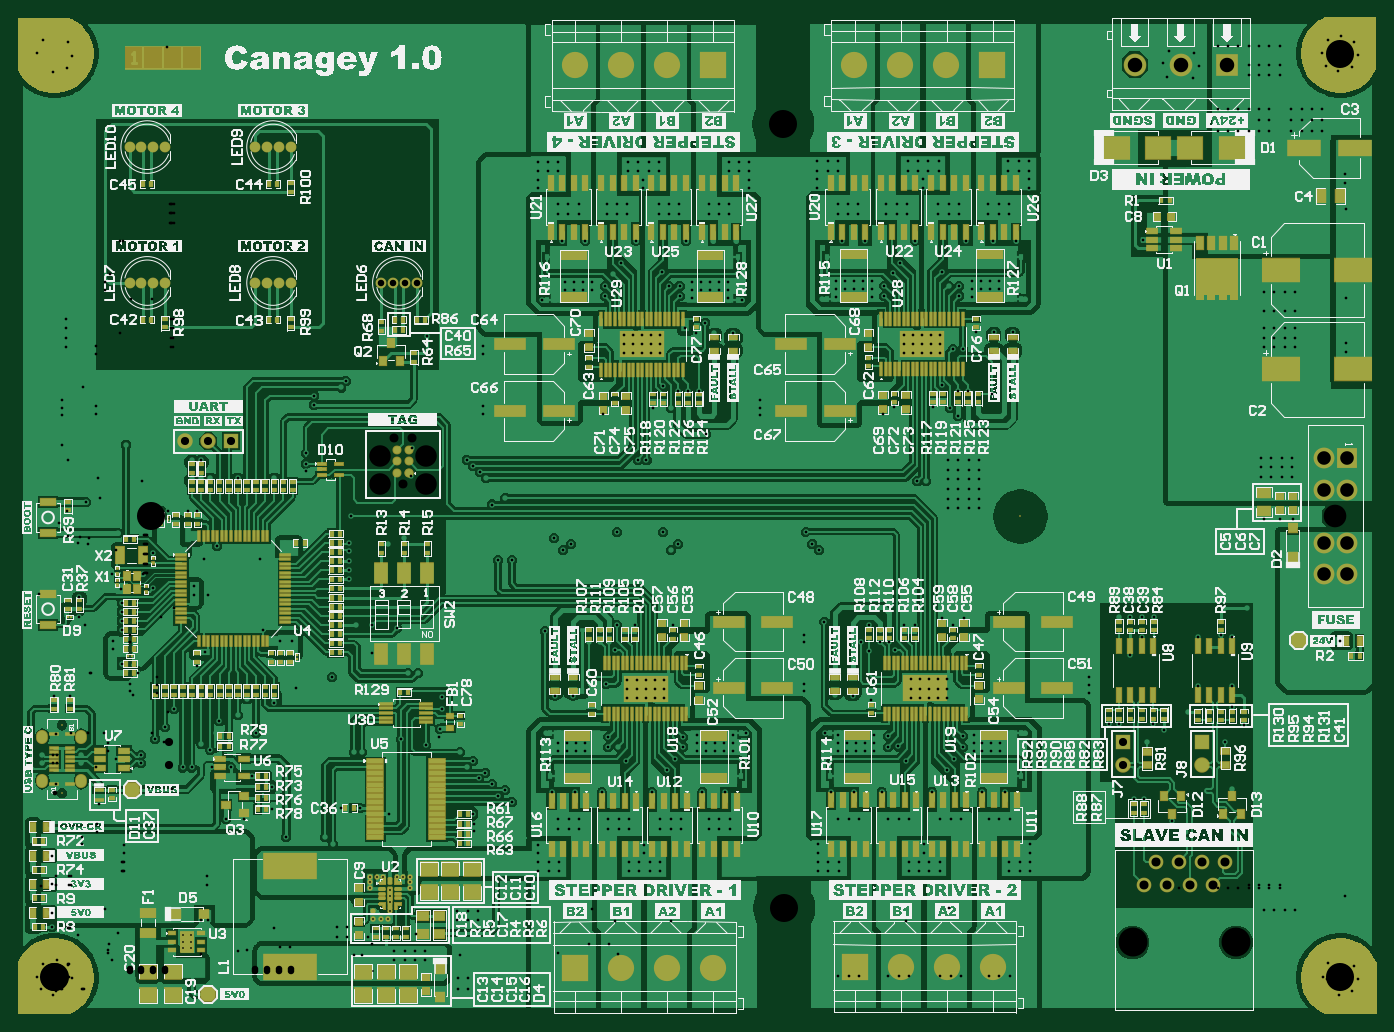
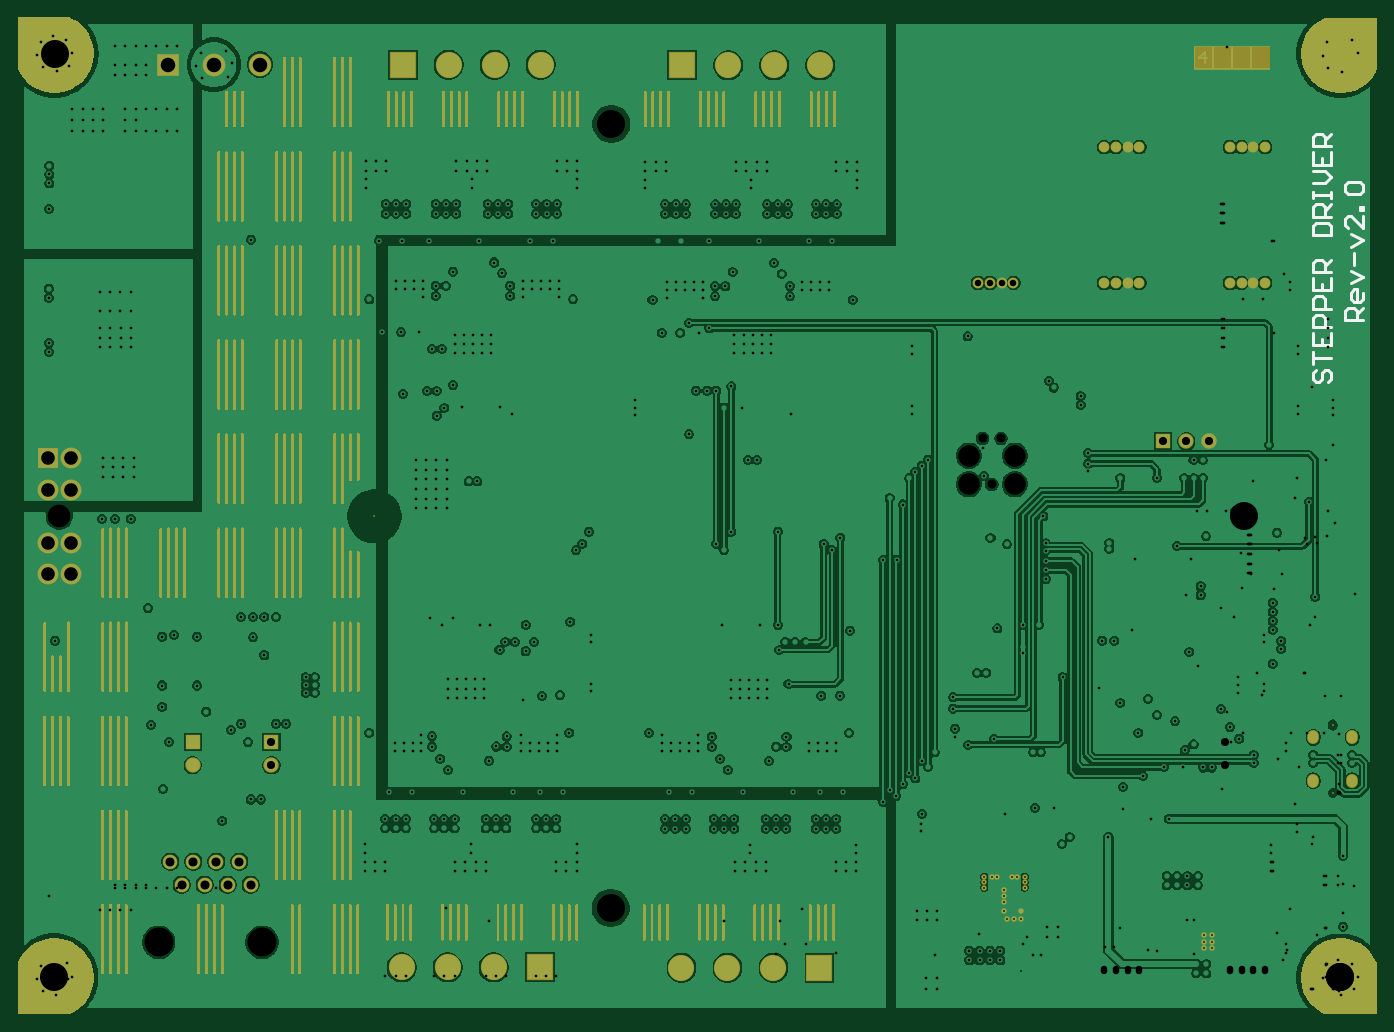
Circuit board: 11 layer files. Board 150.0 x 110.0 mm.
- drill: Stepper-Driver-v2.0-RoundHoles.TXT (14143 bytes)
- drill: Stepper-Driver-v2.0-SlotHoles.TXT (1055 bytes)
- bottom_copper: Stepper-Driver-v2.0.GBL (155585 bytes)
- bottom_silk: Stepper-Driver-v2.0.GBO (2322 bytes)
- paste: Stepper-Driver-v2.0.GBP (266 bytes)
- bottom_mask: Stepper-Driver-v2.0.GBS (73393 bytes)
- outline: Stepper-Driver-v2.0.GKO (271 bytes)
- top_copper: Stepper-Driver-v2.0.GTL (188035 bytes)
- top_silk: Stepper-Driver-v2.0.GTO (556640 bytes)
- paste: Stepper-Driver-v2.0.GTP (26303 bytes)
- top_mask: Stepper-Driver-v2.0.GTS (45541 bytes)

=== drill: Stepper-Driver-v2.0-RoundHoles.TXT (14143 bytes, source omitted) ===
=== drill: Stepper-Driver-v2.0-SlotHoles.TXT ===
M48
;Layer_Color=9474304
;FILE_FORMAT=4:4
METRIC,LZ
;TYPE=PLATED
T03F00S00C0.6000
T08F00S00C1.5000
;TYPE=NON_PLATED
T12F00S00C0.6000
%
G90
G05
T03
G00X-0001327Y00216027
M15
G01Y00218527
M16
G00X0002973Y00216027
M15
G01Y00218527
M16
G00X0002973Y00264027
M15
G01Y00266527
M16
G00X-0001327Y00264027
M15
G01Y00266527
M16
T08
G00X0057468Y00010864
M15
G01X0057543
M16
G00X0062548Y00010864
M15
G01X0062623
M16
G00X0067628Y00010864
M15
G01X0067703
M16
G00X0072708Y00010864
M15
G01X0072783
M16
G00X00883758Y00011082
M15
G01X00884508
M16
G00X00934558Y00011082
M15
G01X00935308
M16
G00X00985358Y00011082
M15
G01X00986108
M16
G00X01036158Y00011082
M15
G01X01036908
M16
G00X00727043Y01007343
M15
G01X00726293
M16
G00X00676243Y01007343
M15
G01X00675493
M16
G00X00625443Y01007343
M15
G01X00624693
M16
G00X00574643Y01007343
M15
G01X00573893
M16
G00X00883503Y01007887
M15
G01X00882753
M16
G00X00934303Y01007887
M15
G01X00933553
M16
G00X00985102Y01007887
M15
G01X00984353
M16
G00X01035902Y01007887
M15
G01X01035153
M16
T12
G00X0000823Y00278177
M15
G01Y00279377
M16
M17
M30

=== bottom_copper: Stepper-Driver-v2.0.GBL (155585 bytes, source omitted) ===
=== bottom_silk: Stepper-Driver-v2.0.GBO ===
G04*
G04 #@! TF.GenerationSoftware,Altium Limited,Altium Designer,24.5.2 (23)*
G04*
G04 Layer_Color=32896*
%FSLAX44Y44*%
%MOMM*%
G71*
G04*
G04 #@! TF.SameCoordinates,39C909C8-EAF3-4FC2-8F51-3EF6AB75249B*
G04*
G04*
G04 #@! TF.FilePolarity,Positive*
G04*
G01*
G75*
%ADD156C,0.3810*%
D156*
X-25567Y725973D02*
X-5254D01*
Y736130D01*
X-8639Y739516D01*
X-15410D01*
X-18796Y736130D01*
Y725973D01*
Y732745D02*
X-25567Y739516D01*
Y756443D02*
Y749672D01*
X-22181Y746287D01*
X-15410D01*
X-12025Y749672D01*
Y756443D01*
X-15410Y759829D01*
X-18796D01*
Y746287D01*
X-12025Y766600D02*
X-25567Y773371D01*
X-12025Y780143D01*
X-15410Y786914D02*
Y800456D01*
X-12025Y807227D02*
X-25567Y813998D01*
X-12025Y820769D01*
X-25567Y841083D02*
Y827541D01*
X-12025Y841083D01*
X-8639D01*
X-5254Y837697D01*
Y830926D01*
X-8639Y827541D01*
X-25567Y847854D02*
X-22181D01*
Y851239D01*
X-25567D01*
Y847854D01*
X-8639Y864782D02*
X-5254Y868167D01*
Y874939D01*
X-8639Y878324D01*
X-22181D01*
X-25567Y874939D01*
Y868167D01*
X-22181Y864782D01*
X-8639D01*
X26921Y670955D02*
X30306Y667570D01*
Y660799D01*
X26921Y657413D01*
X23535D01*
X20150Y660799D01*
Y667570D01*
X16764Y670955D01*
X13379D01*
X9993Y667570D01*
Y660799D01*
X13379Y657413D01*
X30306Y677727D02*
Y691269D01*
Y684498D01*
X9993D01*
X30306Y711582D02*
Y698040D01*
X9993D01*
Y711582D01*
X20150Y698040D02*
Y704811D01*
X9993Y718353D02*
X30306D01*
Y728510D01*
X26921Y731896D01*
X20150D01*
X16764Y728510D01*
Y718353D01*
X9993Y738667D02*
X30306D01*
Y748823D01*
X26921Y752209D01*
X20150D01*
X16764Y748823D01*
Y738667D01*
X30306Y772523D02*
Y758980D01*
X9993D01*
Y772523D01*
X20150Y758980D02*
Y765751D01*
X9993Y779294D02*
X30306D01*
Y789450D01*
X26921Y792836D01*
X20150D01*
X16764Y789450D01*
Y779294D01*
Y786065D02*
X9993Y792836D01*
X30306Y819921D02*
X9993D01*
Y830077D01*
X13379Y833463D01*
X26921D01*
X30306Y830077D01*
Y819921D01*
X9993Y840234D02*
X30306D01*
Y850391D01*
X26921Y853776D01*
X20150D01*
X16764Y850391D01*
Y840234D01*
Y847005D02*
X9993Y853776D01*
X30306Y860547D02*
Y867318D01*
Y863933D01*
X9993D01*
Y860547D01*
Y867318D01*
X30306Y877475D02*
X16764D01*
X9993Y884246D01*
X16764Y891017D01*
X30306D01*
Y911331D02*
Y897789D01*
X9993D01*
Y911331D01*
X20150Y897789D02*
Y904560D01*
X9993Y918102D02*
X30306D01*
Y928259D01*
X26921Y931644D01*
X20150D01*
X16764Y928259D01*
Y918102D01*
Y924873D02*
X9993Y931644D01*
M02*

=== paste: Stepper-Driver-v2.0.GBP ===
G04*
G04 #@! TF.GenerationSoftware,Altium Limited,Altium Designer,24.5.2 (23)*
G04*
G04 Layer_Color=128*
%FSLAX44Y44*%
%MOMM*%
G71*
G04*
G04 #@! TF.SameCoordinates,39C909C8-EAF3-4FC2-8F51-3EF6AB75249B*
G04*
G04*
G04 #@! TF.FilePolarity,Positive*
G04*
G01*
G75*
M02*

=== bottom_mask: Stepper-Driver-v2.0.GBS (73393 bytes, source omitted) ===
=== outline: Stepper-Driver-v2.0.GKO ===
G04*
G04 #@! TF.GenerationSoftware,Altium Limited,Altium Designer,24.5.2 (23)*
G04*
G04 Layer_Color=16711935*
%FSLAX44Y44*%
%MOMM*%
G71*
G04*
G04 #@! TF.SameCoordinates,39C909C8-EAF3-4FC2-8F51-3EF6AB75249B*
G04*
G04*
G04 #@! TF.FilePolarity,Positive*
G04*
G01*
G75*
M02*

=== top_copper: Stepper-Driver-v2.0.GTL (188035 bytes, source omitted) ===
=== top_silk: Stepper-Driver-v2.0.GTO (556640 bytes, source omitted) ===
=== paste: Stepper-Driver-v2.0.GTP (26303 bytes, source omitted) ===
=== top_mask: Stepper-Driver-v2.0.GTS (45541 bytes, source omitted) ===
